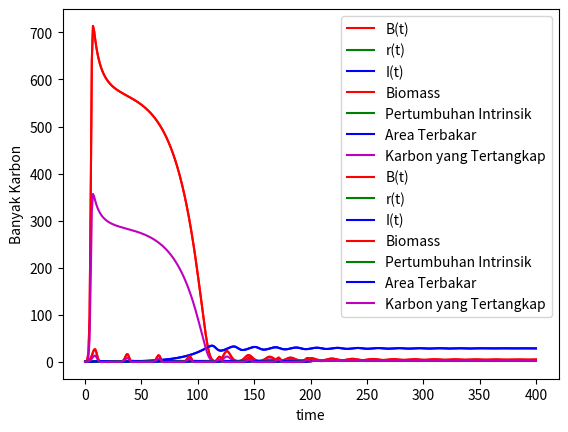

This figure's Python source:
# -*- coding: utf-8 -*-
"""Simulasi.ipynb

Automatically generated by Colaboratory.

Original file is located at
    https://colab.research.google.com/<link-removed>

#Simulasi Model Matematika untuk Mempelajari Dinamika Penangkapan Karbon Pada Tumbuhan dalam Hutan

kondisi awal :
* B(0)=0.4
* r(0)=0.2
* I(0)=0.2

nilai parameter :
* K=400
* μ1=0.1
* h1=0.9
* r0=0.2
* ρ=0.1
* μ2=0.3
* h2=0.25
* α=0.5
* T=400
"""

import numpy as np
from scipy.integrate import odeint
import matplotlib.pyplot as plt

# function that returns dz/dt
def model(z,t):
    K=400
    m1=0.1
    h1=0.9
    r0=0.2
    p=0.1
    m2=0.3
    h2=0.25
    alpha=0.5
    B= z[0]
    r= z[1]
    I= z[2]
    dBdt = (r*B)*(1-(B/K))+h1*B-(m1*I*B)
    drdt = r0-p*r
    dIdt = (m2*I*(B/(1+B)))-h2*I
    dzdt = [dBdt,drdt,dIdt]
    return dzdt

# initial condition
z0 = [0.4,0.2,0.2]

# number of time points
n = 401

# time points
t = np.linspace(0,400,n)

# store solution
B = np.empty_like(t)
r = np.empty_like(t)
I = np.empty_like(t)

# record initial conditions
B[0] = z0[0]
r[0] = z0[1]
I[0] = z0[2]

# solve ODE
for i in range(1,n):
    # span for next time step
    tspan = [t[i-1],t[i]]
    # solve for next step
    z = odeint(model,z0,tspan)
    # store solution for plotting
    B[i] = z[1][0]
    r[i] = z[1][1]
    I[i] = z[1][2]

    # next initial condition
    z0 = z[1]

# plot results
plt.plot(t,B,'r-',label='B(t)')
plt.plot(t,r,'g-',label='r(t)')
plt.plot(t,I,'b-',label='I(t)')
plt.ylabel('Density')
plt.xlabel('time')
plt.legend(loc='best')
plt.show()

# plot results
plt.plot(t,B,'r-',label='Biomass')
plt.ylabel('Biomass volume')
plt.xlabel('time')
plt.legend(loc='best')
plt.show()

# plot results
plt.plot(t,r,'g-',label='Pertumbuhan Intrinsik')
plt.ylabel('Pertumbuhan Intrinsik')
plt.xlabel('time')
plt.legend(loc='best')
plt.show()

# plot results
plt.plot(t,I,'b-',label='Area Terbakar')
plt.ylabel('Area Terbakar')
plt.xlabel('time')
plt.legend(loc='best')
plt.show()

# plot results
alpha = 0.5
C = B*alpha
plt.plot(t,C,'m-',label='Karbon yang Tertangkap')
plt.ylabel('Banyak Karbon')
plt.xlabel('time')
plt.legend(loc='best')
plt.show()

"""kondisi awal :
* B(0)=0.4
* r(0)=0.2
* I(0)=0.2

nilai parameter :
* K=400
* μ1=1.5
* h1=0.6
* r0=0.1
* ρ=0.1
* μ2=0.35
* h2=0.1
* α=0.5
* T=200
"""

# function that returns dz/dt
def model(z,t):
    K=400
    m1=1.5
    h1=0.6
    r0=0.1
    p=0.1
    m2=0.35
    h2=0.1
    alpha=0.5
    B= z[0]
    r= z[1]
    I= z[2]
    dBdt = (r*B)*(1-(B/K))+h1*B-(m1*I*B)
    drdt = r0-p*r
    dIdt = (m2*I*(B/(1+B)))-h2*I
    dzdt = [dBdt,drdt,dIdt]
    return dzdt

# initial condition
z0 = [0.4,0.2,0.2]

# number of time points
n = 201

# time points
t = np.linspace(0,200,n)

# store solution
B = np.empty_like(t)
r = np.empty_like(t)
I = np.empty_like(t)

# record initial conditions
B[0] = z0[0]
r[0] = z0[1]
I[0] = z0[2]

# solve ODE
for i in range(1,n):
    # span for next time step
    tspan = [t[i-1],t[i]]
    # solve for next step
    z = odeint(model,z0,tspan)
    # store solution for plotting
    B[i] = z[1][0]
    r[i] = z[1][1]
    I[i] = z[1][2]

    # next initial condition
    z0 = z[1]

# plot results
plt.plot(t,B,'r-',label='B(t)')
plt.plot(t,r,'g-',label='r(t)')
plt.plot(t,I,'b-',label='I(t)')
plt.ylabel('Density')
plt.xlabel('time')
plt.legend(loc='best')
plt.show()

# plot results
plt.plot(t,B,'r-',label='Biomass')
plt.ylabel('Biomass volume')
plt.xlabel('time')
plt.legend(loc='best')
plt.show()

# plot results
plt.plot(t,r,'g-',label='Pertumbuhan Intrinsik')
plt.ylabel('Pertumbuhan Intrinsik')
plt.xlabel('time')
plt.legend(loc='best')
plt.show()

# plot results
plt.plot(t,I,'b-',label='Area Terbakar')
plt.ylabel('Area Terbakar')
plt.xlabel('time')
plt.legend(loc='best')
plt.show()

# plot results
alpha = 0.5
C = B*alpha
plt.plot(t,C,'m-',label='Karbon yang Tertangkap')
plt.ylabel('Banyak Karbon')
plt.xlabel('time')
plt.legend(loc='best')
plt.show()